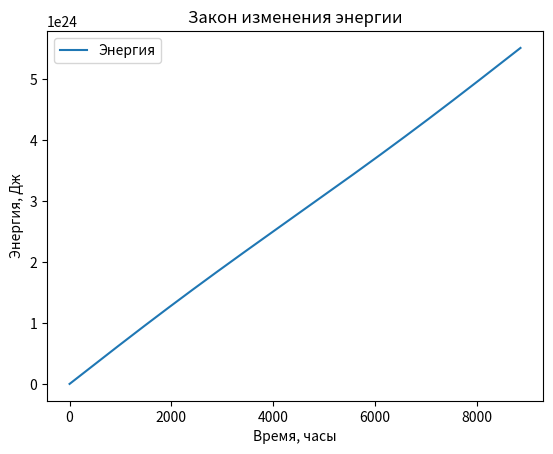

Reproduce this figure in Python.
import numpy as np
from scipy.integrate import odeint
import matplotlib.pyplot as plt

G = 6.67 * 10**(-11)
M_son = 1.989 * 10**30
L_son = 3.827 * 10**26
R = 6400 * 10**3
q = 147 * 10**9
v_q = 30.4 * 10**3

e = (v_q**2 * q)/(G*M_son) - 1
p = q *(1+e)
a = q / (1-e)
T = np.sqrt((4*np.pi**2 * a**3)/(G*M_son))

t = np.arange(0, T, 1000)

def enrgy_func(z, t):
    phi, E = z

    r = p / (1 + e*np.cos(phi))

    dphi_dt = np.sqrt(G*M_son*p) / r**2

    dE_dt = (L_son * R**2)/(4*r**2)

    return dphi_dt, dE_dt

phi_0 = 0
E_0 = 0
z_0 = phi_0, E_0

E_t = odeint(enrgy_func, z_0, t)

plt.plot(t/3600, E_t[:,1], label="Энергия")
plt.xlabel("Время, часы")
plt.ylabel("Энергия, Дж")
plt.title("Закон изменения энергии")
plt.legend()

plt.savefig("lab_extratask3.png")

E_sum = round(E_t[-1,-1] / 10**25, 2) * 10**25

print("Энергия, которую планета получила за лдин оборот равна:", E_sum, "Дж")
